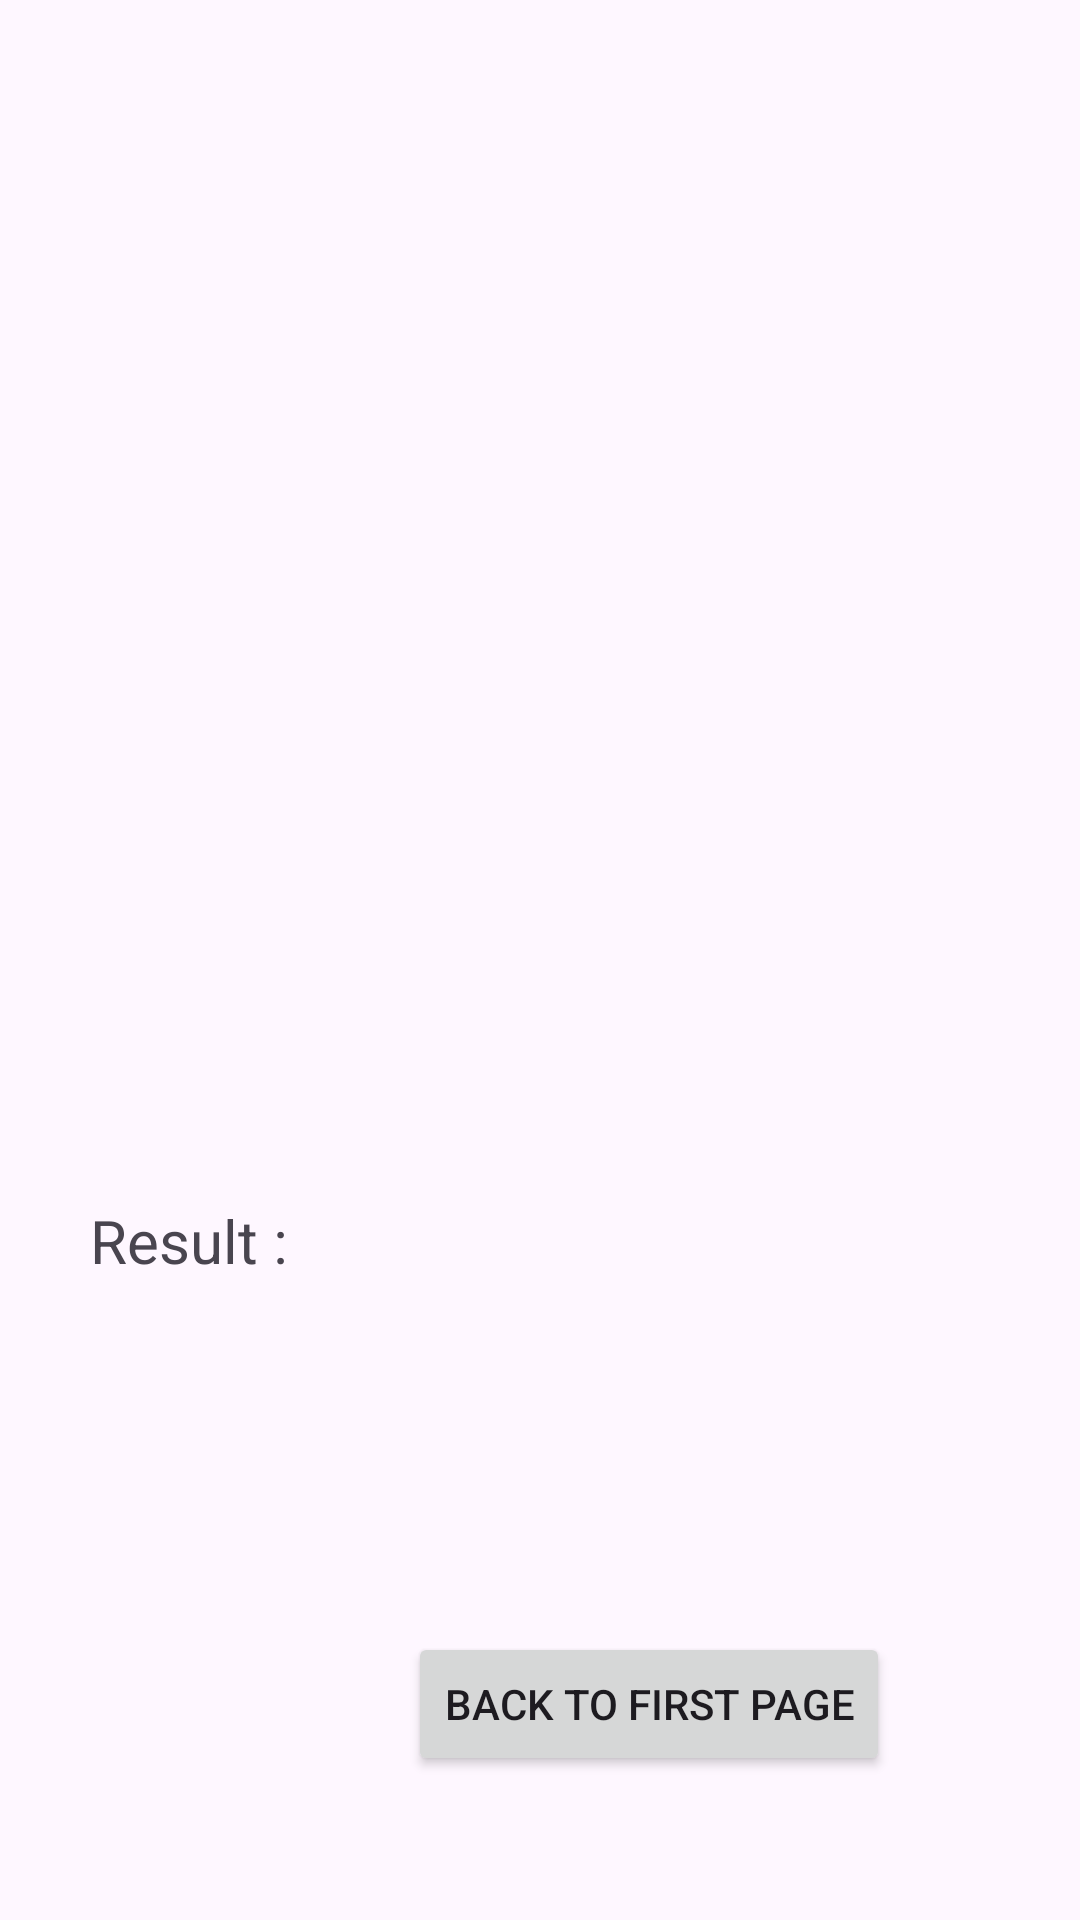

The Android layout XML behind this screen, and the referenced resources:
<!-- AndroidManifest.xml: application theme Theme.Travel_Mate -->
<!-- res/layout/activity_exp9_p22.xml -->
<?xml version="1.0" encoding="utf-8"?>
<AbsoluteLayout xmlns:android="http://schemas.android.com/apk/res/android"
    android:layout_width="match_parent"
    android:layout_height="match_parent">

    <TextView
        android:layout_width="wrap_content"
        android:layout_height="wrap_content"
        android:id="@+id/Result"
        android:layout_y="400sp"
        android:text ="Result : "
        android:textSize="20sp"
        android:layout_x="30sp" />

    <Button
        android:id="@+id/B1"
        android:layout_width="wrap_content"
        android:layout_height="wrap_content"
        android:layout_x="136dp"
        android:layout_y="544dp"
        android:text="Back to First page" />


</AbsoluteLayout>
<!-- resources referenced by this layout -->
<resources>
  <style name="Theme.Travel_Mate" parent="Base.Theme.Travel_Mate" />
  <style name="Base.Theme.Travel_Mate" parent="Theme.Material3.DayNight.NoActionBar">
          
          
      </style>
</resources>
